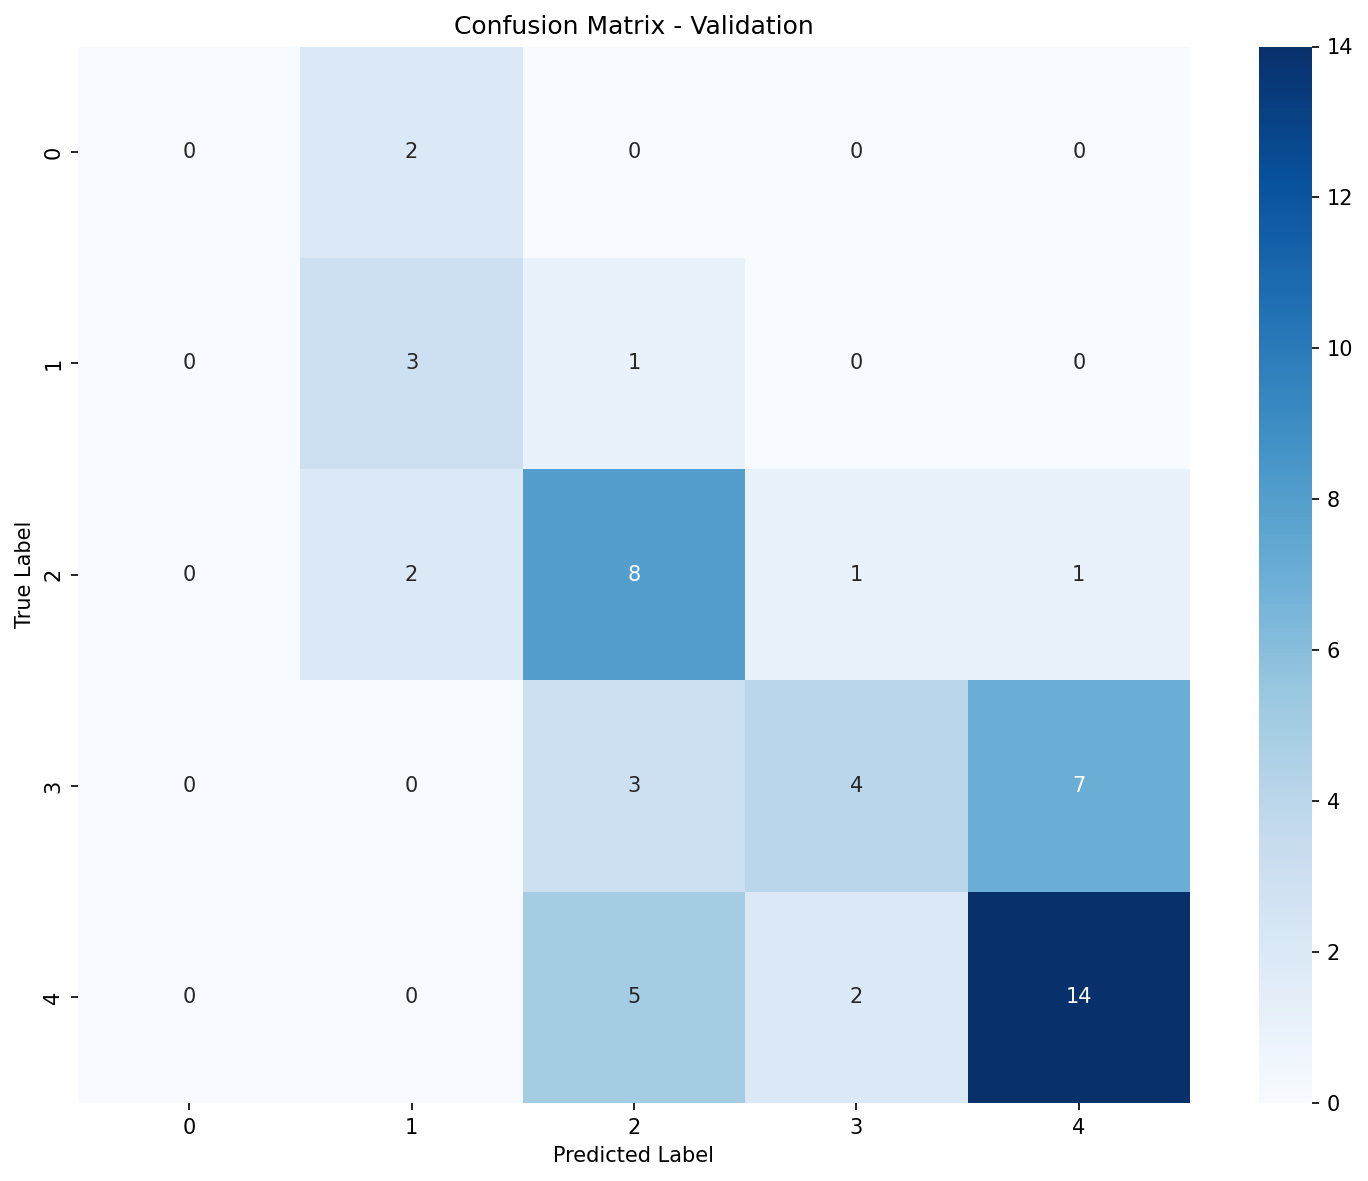

The data file committed next to this chart (first rows):
, Pred_0, Pred_1, Pred_2, Pred_3, Pred_4
True_0, 0, 2, 0, 0, 0
True_1, 0, 3, 1, 0, 0
True_2, 0, 2, 8, 1, 1
True_3, 0, 0, 3, 4, 7
True_4, 0, 0, 5, 2, 14
